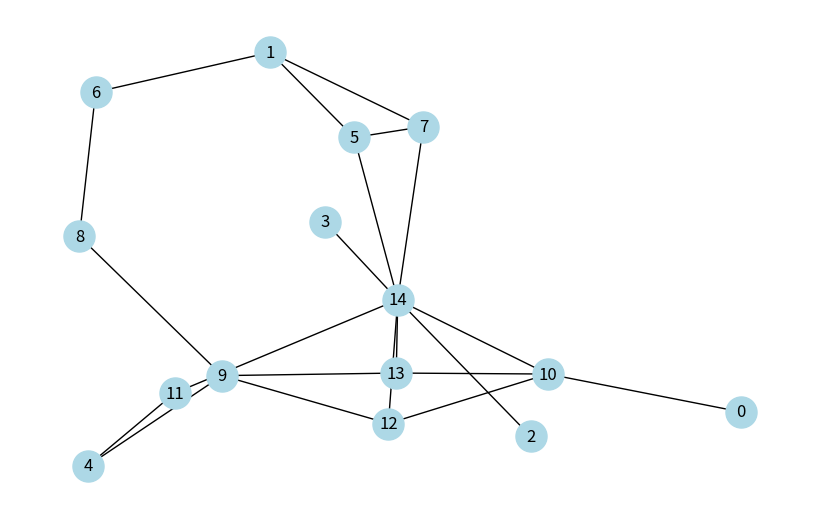

This figure's Python source:
#!/usr/bin/env python
# coding: utf-8

# In[ ]:


print("Random undirected graph G with more then 5 nodes.")
# source: https://stackoverflow.com/questions/61958360/how-to-create-random-graph-where-each-node-has-at-least-1-edge-using-networkx

def gnp_random_connected_graph(n, p):
#Generates a random undirected graph, enforcing that the resulting graph is conneted

    edges = combinations(range(n), 2)
    G = nx.Graph()
    G.add_nodes_from(range(n))
    if p <= 0:
        return G
    if p >= 1:
        return nx.complete_graph(n, create_using=G)
    for _, node_edges in groupby(edges, key=lambda x: x[0]):
        node_edges = list(node_edges)
        random_edge = random.choice(node_edges)
        G.add_edge(*random_edge)
        for e in node_edges:
            if random.random() < p:
                G.add_edge(*e)
    return G

from itertools import combinations, groupby
import networkx as nx
import random
import matplotlib.pyplot as plt

nodes = random.randint(5,20)
seed = random.randint(1,10)
probability = 0.1
G = gnp_random_connected_graph(nodes,probability)

plt.figure(figsize=(8,5))
nx.draw(G, node_color='lightblue', 
        with_labels=True, 
        node_size=500)
